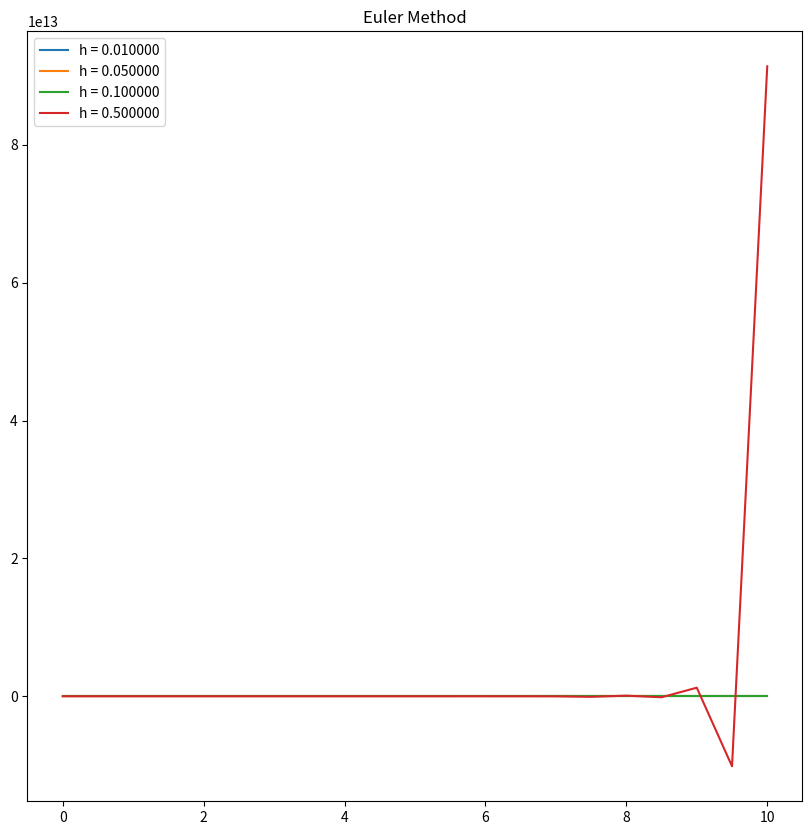
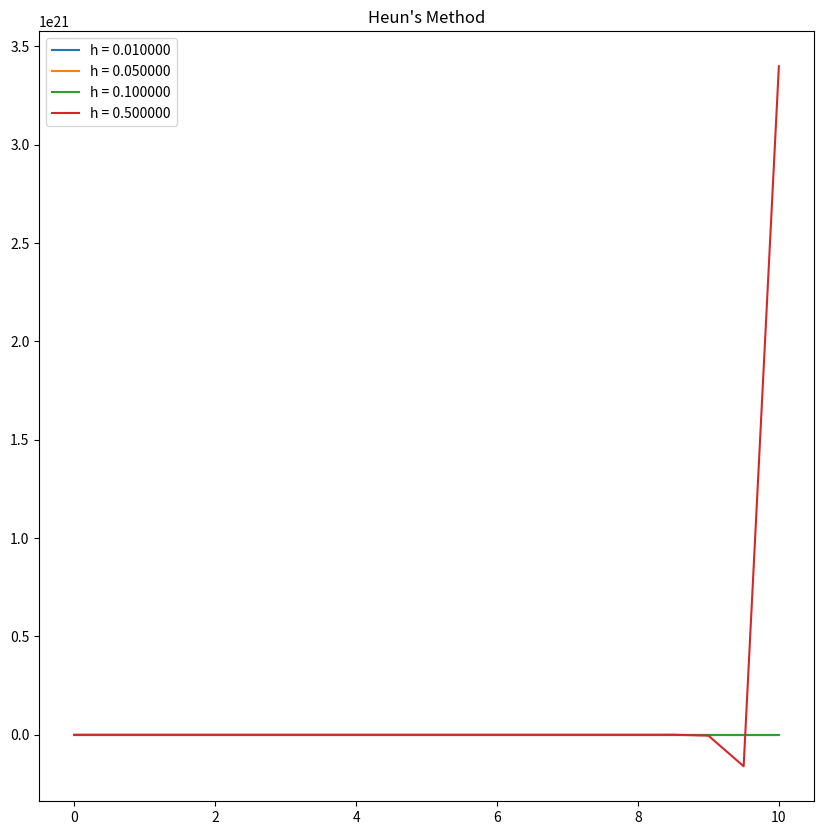
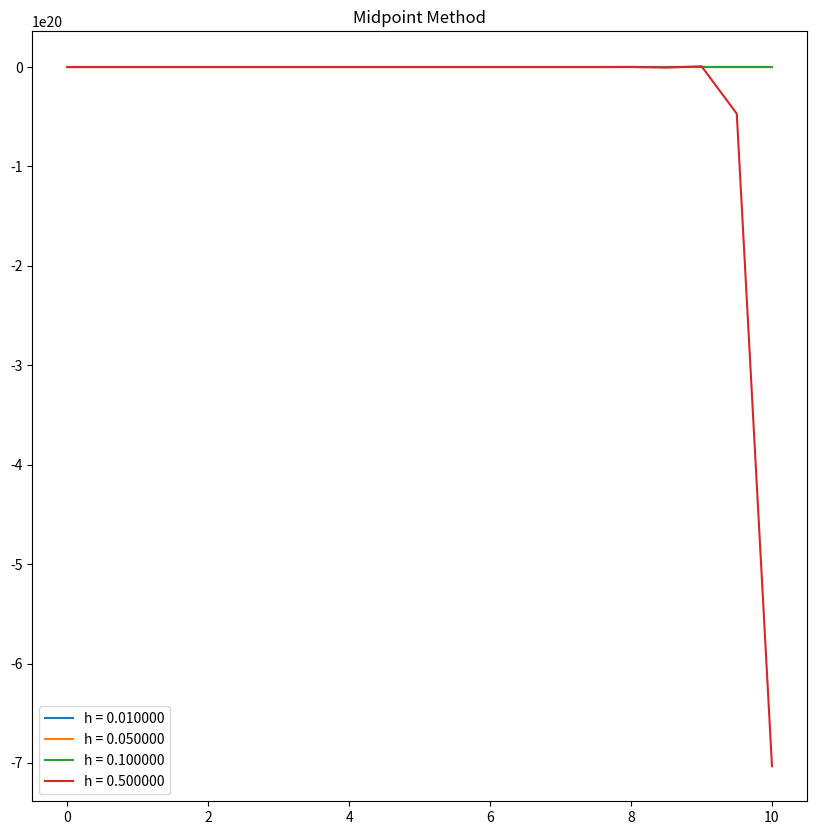
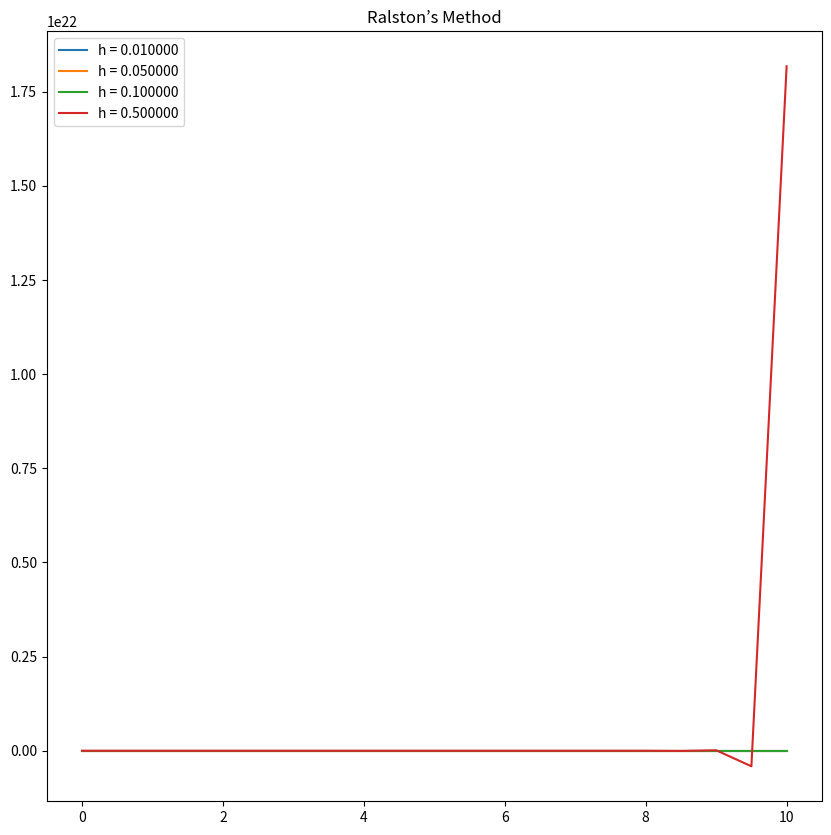
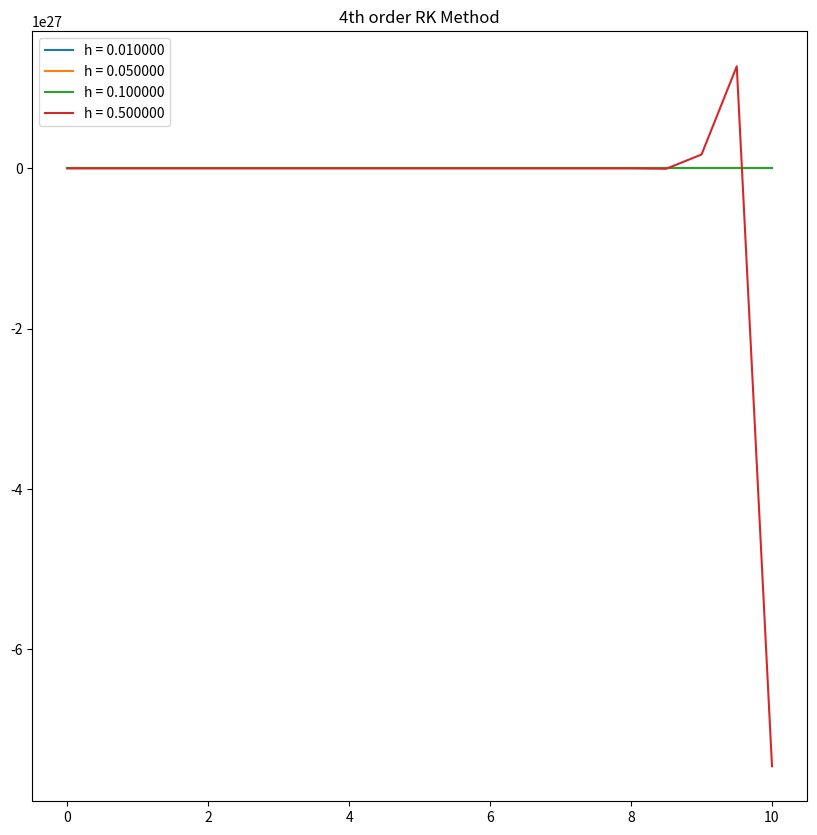
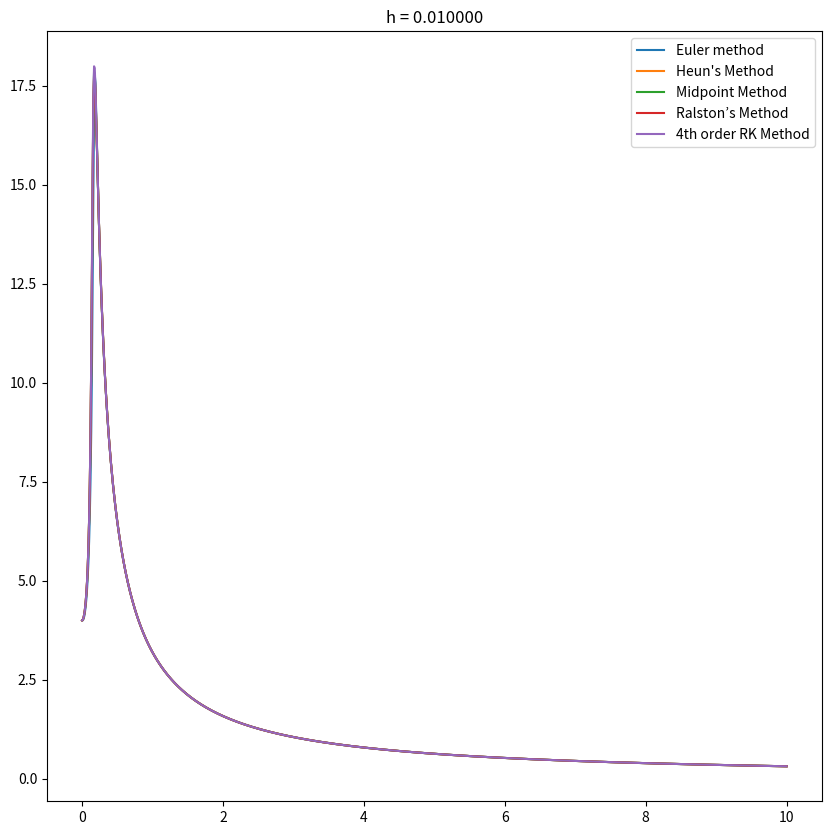
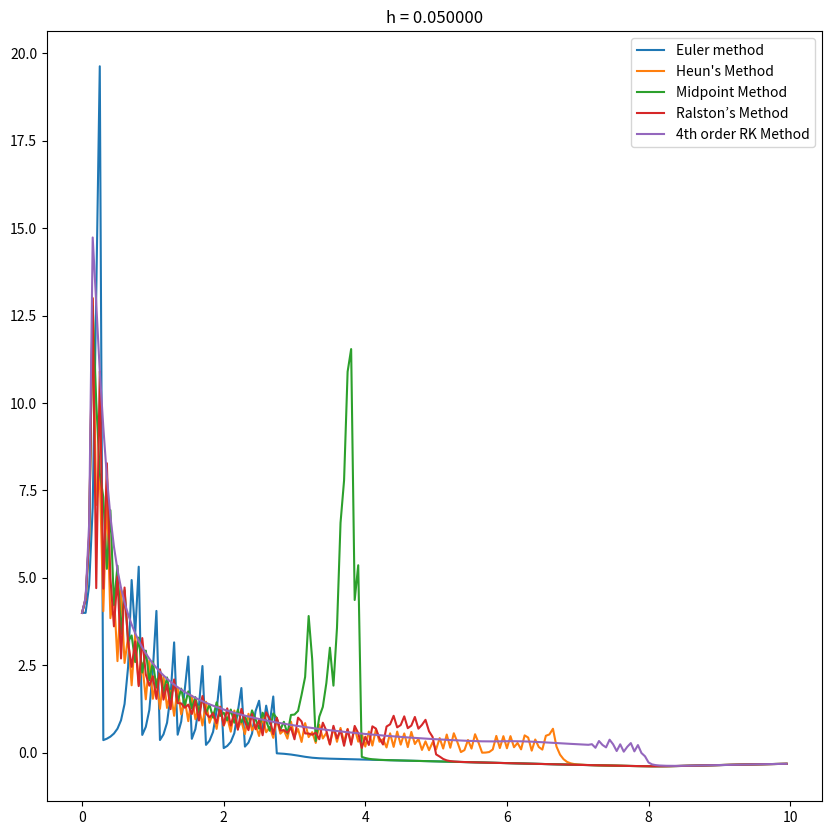
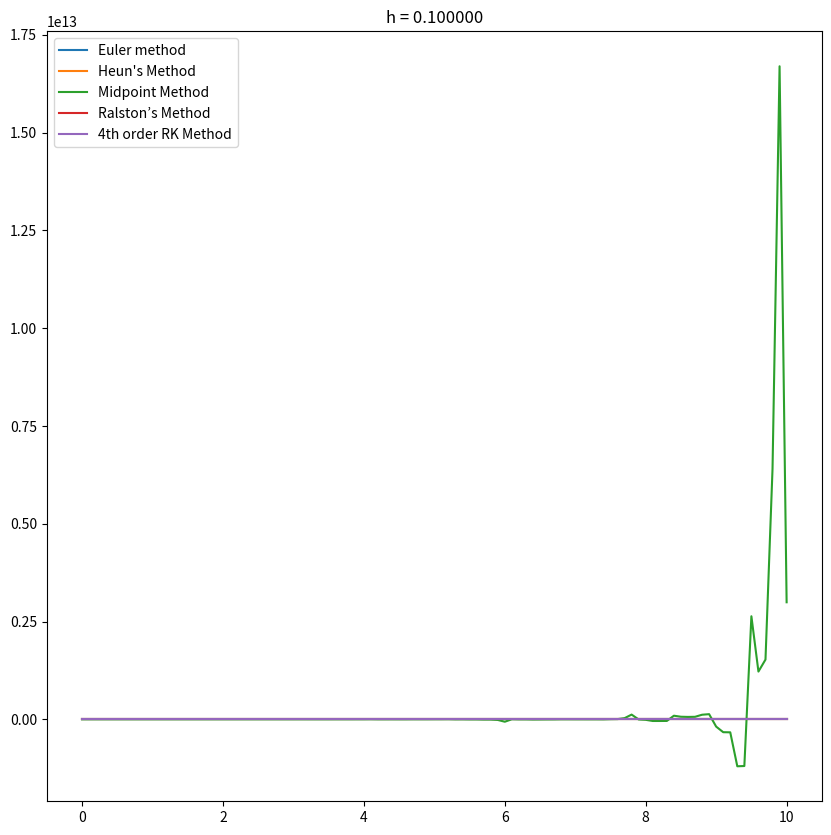
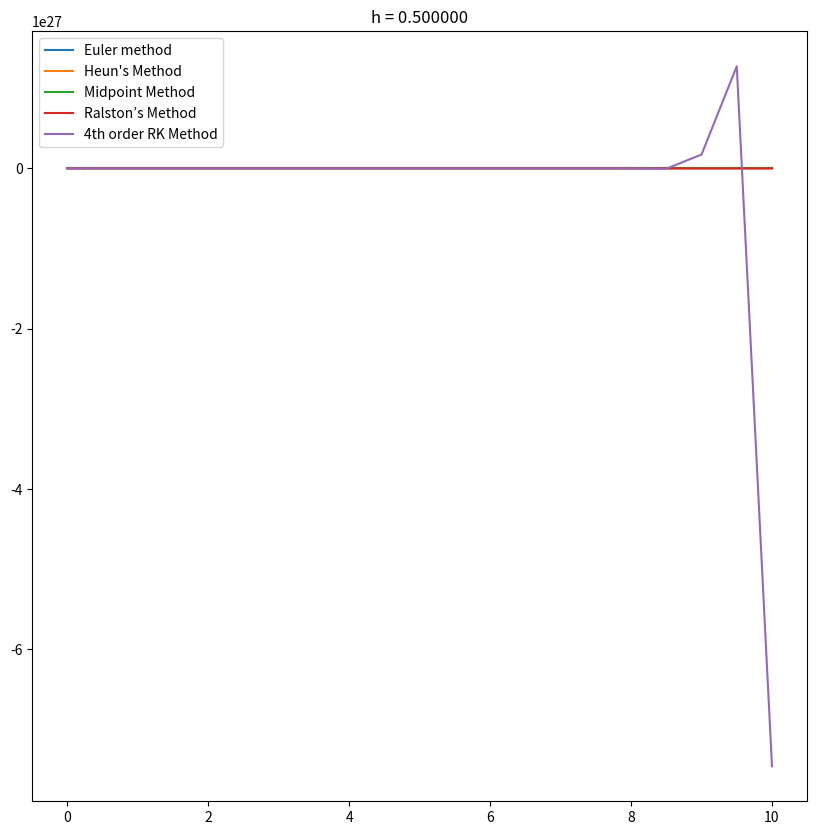

Reproduce these figures in Python, in order.
  # -*- coding: utf-8 -*-
"""
Created on Sun Aug 25 19:14:27 2019

@author: Browsing
"""
import numpy as np
import matplotlib.pyplot as plt

def f(x, y):
    return (x+20.0*y)*np.sin(x*y)
#    return 3*x

def RK2(startX , startY , endX , h , a2):
    a1 = 1.0- a2
    p1 = 0.5/a2
    q11 = 0.5/a2
    x = list()
    y = list()
    while startX <= endX:
        x.append(startX)
        y.append(startY)
        k1 = f(startX , startY)
        k2 = f(startX +p1 *h , startY + q11 * k1 * h)
        startY = startY + (a1 * k1 + a2 * k2 ) * h
        startX = startX + h
    return x,y

def Euler(startX , startY , endX , h ):
    x = list()
    y = list()
    while startX <= endX:
        x.append(startX)
        y.append(startY)
        startY = startY + f(startX , startY ) * h
        startX = startX + h
    return x,y

def Heun( startX , startY , endX , h ):
    return RK2(startX , startY , endX , h , 0.5 )


def MidPoint( startX , startY , endX , h ):
    return RK2(startX , startY , endX , h , 1.0 )


def Ralston( startX , startY , endX , h ):
    return RK2(startX , startY , endX , h , 2.0/3.0 )

def RK4(startX , startY , endX , h):
    x = list()
    y = list()
    while startX <= endX:
        x.append(startX)
        y.append(startY)
        k1 = f(startX, startY)
        k2 = f( startX + 0.5 * h , startY + 0.5 * k1 * h)
        k3 = f(startX + 0.5 * h , startY +  0.5 * k2 * h)
        k4 = f(startX + h , startY + k3* h )
        startY = startY + (k1 + 2 *k2 + 2* k3 + k4 ) * h /6.0
        startX = startX + h
    return x,y

def SubPlot1(startX , startY , endX , hs , Title , func ):
    
    plt.title(Title)
    for h in hs:
        x , y = func(startX , startY , endX , h)
#        plt.ylim(-200.0 , 200.0)
        plt.plot(x,y , label = "h = %f"%(h))
    plt.legend()


def SubPlot2(startX , startY , endX , h , Title ):
    plt.title(Title)
    x,y= Euler(startX , startY , endX , h )
    plt.plot( x, y , label = "Euler method")
    
    x,y= Heun(startX , startY , endX , h )
#    plt.ylim(-200.0 , 200.0)
    plt.plot( x, y , label = "Heun's Method")
    
    x,y= MidPoint(startX , startY , endX , h )
#    plt.ylim(-200.0 , 200.0)
    plt.plot( x, y , label = "Midpoint Method")
   
    x,y= Ralston(startX , startY , endX , h )
#    plt.ylim(-200.0 , 200.0)
    plt.plot( x, y , label = "Ralston’s Method")
    
    x,y= RK4(startX , startY , endX , h )
#    plt.ylim(-200.0 , 200.0)
    plt.plot( x, y , label = "4th order RK Method")
    
    plt.legend()
    
def Plot1(startX , startY , endX , hs):
    plt.figure(1,[10,10] )
    SubPlot1(startX,startY , endX , hs , "Euler Method" ,Euler )
    plt.figure(2,[10,10] )
    SubPlot1(startX,startY , endX , hs , "Heun's Method" ,Heun )
    plt.figure(3,[10,10] )
    SubPlot1(startX,startY , endX , hs , "Midpoint Method" ,MidPoint )
    plt.figure(4,[10,10] )
    SubPlot1(startX,startY , endX , hs , "Ralston’s Method" ,Ralston )
    plt.figure(5,[10,10] )
    SubPlot1(startX,startY , endX , hs , "4th order RK Method" ,RK4 )

def Plot2(startX , startY , endX , hs):
    
    for i in range( len(hs) ):
        plt.figure(i+6,[10, 10])
        h=hs[i]
        SubPlot2(startX , startY , endX , h , "h = %f"%(h)   )
    
if __name__ == '__main__':
#    print(RK2(0.0 , 1.0 , 10.0 , 0.5 , 0.5))
    
    Plot1(0.0 , 4.0 , 10.0 ,[0.01, 0.05, 0.1, 0.5 ])
    Plot2(0.0 , 4.0 , 10.0 ,[0.01, 0.05, 0.1, 0.5 ])
